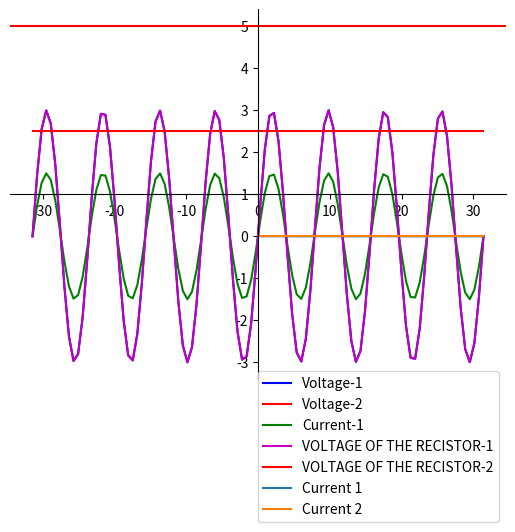

Write Python code to recreate this figure.
import numpy as np
import matplotlib.pyplot as plt

R1 = 2000
L1 = 5 * 10 ** (-6)
T = L1 / R1
t = np.linspace(-np.pi * 10, np.pi * 10, 100)
I0 = np.sin(0.8 * t) * 3 / 2
I = (1 - np.exp(-1 / T)) * I0
I2 = (1 - np.exp(-1 / T)) * np.full_like(t, 5)
VR = I * 2

VR2 = I2 / (2)

fig = plt.figure()
ax = fig.add_subplot(1, 1, 1)
ax.spines['left'].set_position('center')
ax.spines['bottom'].set_position('center')
ax.spines['right'].set_color('none')
ax.spines['top'].set_color('none')
ax.xaxis.set_ticks_position('bottom')
ax.yaxis.set_ticks_position('left')
Vin = np.sin(0.8 * t) * 3
plt.plot(t, Vin, '-b', label="Voltage-1")
plt.axhline(y=5, color='r', linestyle='-', label="Voltage-2")
plt.plot(t, I, color="g", label="Current-1")

plt.legend(bbox_to_anchor=(0.5, 0., 0.5, 0.04))

plt.show()
It = (Vin / R1) * (1 - np.exp(-R1 * t / L1))
It2 = (np.full_like(t, 5) / R1) * (1 - np.exp(-R1 * t / L1))
plt.plot(t, VR, color="m", label="VOLTAGE OF THE RECISTOR-1")
plt.plot(t, VR2, color="r", label="VOLTAGE OF THE RECISTOR-2")
plt.legend(bbox_to_anchor=(0.5, 0., 0.5, 0.04))
plt.show()
plt.plot(t, It, label="Current 1")
plt.plot(t, It2, label="Current 2")
plt.legend(bbox_to_anchor=(0.5, 0., 0.5, 0.04))
plt.show()
